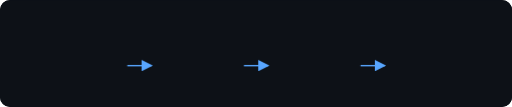
t = 0.00 s
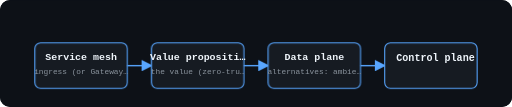
t = 3.85 s
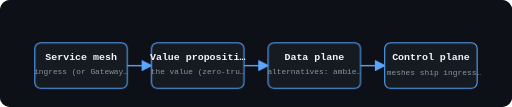
t = 4.13 s
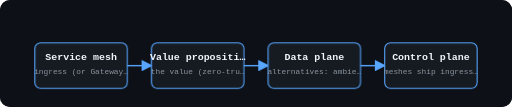
t = 4.40 s
t = 4.68 s: frame unchanged from t = 4.40 s, image omitted
t = 4.95 s: frame unchanged from t = 4.40 s, image omitted

The animated SVG that drew these frames (rendered in a browser with its animation timeline set to each time). Animation: 3 CSS @keyframes rules; one cycle of 6.05 s, repeats indefinitely.

<svg viewBox="0 0 720 150" width="100%" role="img" aria-label="" class="il-anim" style="display:block;max-width:720px;margin:0 auto;background:#0d1117;border-radius:10px"><rect width="720" height="150" fill="#0d1117" rx="10"/>
<style>
.il-anim .a-node{opacity:0;animation:il-pop .55s cubic-bezier(.2,.9,.3,1.2) forwards}
.il-anim .a-flow{stroke-dasharray:8 6;animation:il-dash 1.1s linear infinite}
.il-anim .a-pulse{animation:il-pulse 2.2s ease-in-out infinite}
.il-anim .a-glow{filter:drop-shadow(0 0 6px currentColor)}
@keyframes il-pop{from{opacity:0;transform:scale(.82)}to{opacity:1;transform:scale(1)}}
@keyframes il-dash{to{stroke-dashoffset:-28}}
@keyframes il-pulse{0%,100%{opacity:1}50%{opacity:.45}}
@media (prefers-reduced-motion:reduce){.il-anim .a-node,.il-anim .a-flow,.il-anim .a-pulse{animation:none!important;opacity:1!important}}
</style><rect x="49.0" y="60" width="130" height="64" rx="8" fill="#161b22" stroke="#58a6ff" stroke-width="1.5" opacity="1.0" class="a-node" style="animation-delay:0.00s"/>
<text x="114.0" y="84" font-family="ui-monospace,SFMono-Regular,SF Mono,Menlo,Consolas,monospace" font-size="14" fill="#f0f6fc" text-anchor="middle" font-weight="700" opacity="1.0" class="a-node" style="animation-delay:0.35s">Service mesh</text>
<text x="114.0" y="104" font-family="ui-monospace,SFMono-Regular,SF Mono,Menlo,Consolas,monospace" font-size="11" fill="#8b949e" text-anchor="middle" font-weight="400" opacity="1.0" class="a-node" style="animation-delay:0.70s">ingress (or Gateway…</text>
<defs><marker id="ah3" markerWidth="8" markerHeight="8" refX="7" refY="4" orient="auto"><path d="M0,0 L8,4 L0,8" fill="#58a6ff"/></marker></defs><line x1="179.0" y1="92.0" x2="213.0" y2="92.0" stroke="#58a6ff" stroke-width="2" marker-end="url(#ah3)"/>
<rect x="213.0" y="60" width="130" height="64" rx="8" fill="#161b22" stroke="#58a6ff" stroke-width="1.5" opacity="1.0" class="a-node" style="animation-delay:1.05s"/>
<text x="278.0" y="84" font-family="ui-monospace,SFMono-Regular,SF Mono,Menlo,Consolas,monospace" font-size="14" fill="#f0f6fc" text-anchor="middle" font-weight="700" opacity="1.0" class="a-node" style="animation-delay:1.40s">Value propositi…</text>
<text x="278.0" y="104" font-family="ui-monospace,SFMono-Regular,SF Mono,Menlo,Consolas,monospace" font-size="11" fill="#8b949e" text-anchor="middle" font-weight="400" opacity="1.0" class="a-node" style="animation-delay:1.75s">the value (zero-tru…</text>
<defs><marker id="ah7" markerWidth="8" markerHeight="8" refX="7" refY="4" orient="auto"><path d="M0,0 L8,4 L0,8" fill="#58a6ff"/></marker></defs><line x1="343.0" y1="92.0" x2="377.0" y2="92.0" stroke="#58a6ff" stroke-width="2" marker-end="url(#ah7)"/>
<rect x="377.0" y="60" width="130" height="64" rx="8" fill="#161b22" stroke="#58a6ff" stroke-width="1.5" opacity="1.0" class="a-node" style="animation-delay:2.10s"/>
<text x="442.0" y="84" font-family="ui-monospace,SFMono-Regular,SF Mono,Menlo,Consolas,monospace" font-size="14" fill="#f0f6fc" text-anchor="middle" font-weight="700" opacity="1.0" class="a-node" style="animation-delay:2.45s">Data plane</text>
<text x="442.0" y="104" font-family="ui-monospace,SFMono-Regular,SF Mono,Menlo,Consolas,monospace" font-size="11" fill="#8b949e" text-anchor="middle" font-weight="400" opacity="1.0" class="a-node" style="animation-delay:2.80s">alternatives: ambie…</text>
<defs><marker id="ah11" markerWidth="8" markerHeight="8" refX="7" refY="4" orient="auto"><path d="M0,0 L8,4 L0,8" fill="#58a6ff"/></marker></defs><line x1="507.0" y1="92.0" x2="541.0" y2="92.0" stroke="#58a6ff" stroke-width="2" marker-end="url(#ah11)"/>
<rect x="541.0" y="60" width="130" height="64" rx="8" fill="#161b22" stroke="#58a6ff" stroke-width="1.5" opacity="1.0" class="a-node" style="animation-delay:3.15s"/>
<text x="606.0" y="84" font-family="ui-monospace,SFMono-Regular,SF Mono,Menlo,Consolas,monospace" font-size="14" fill="#f0f6fc" text-anchor="middle" font-weight="700" opacity="1.0" class="a-node" style="animation-delay:3.50s">Control plane</text>
<text x="606.0" y="104" font-family="ui-monospace,SFMono-Regular,SF Mono,Menlo,Consolas,monospace" font-size="11" fill="#8b949e" text-anchor="middle" font-weight="400" opacity="1.0" class="a-node" style="animation-delay:3.85s">meshes ship ingress…</text></svg>
